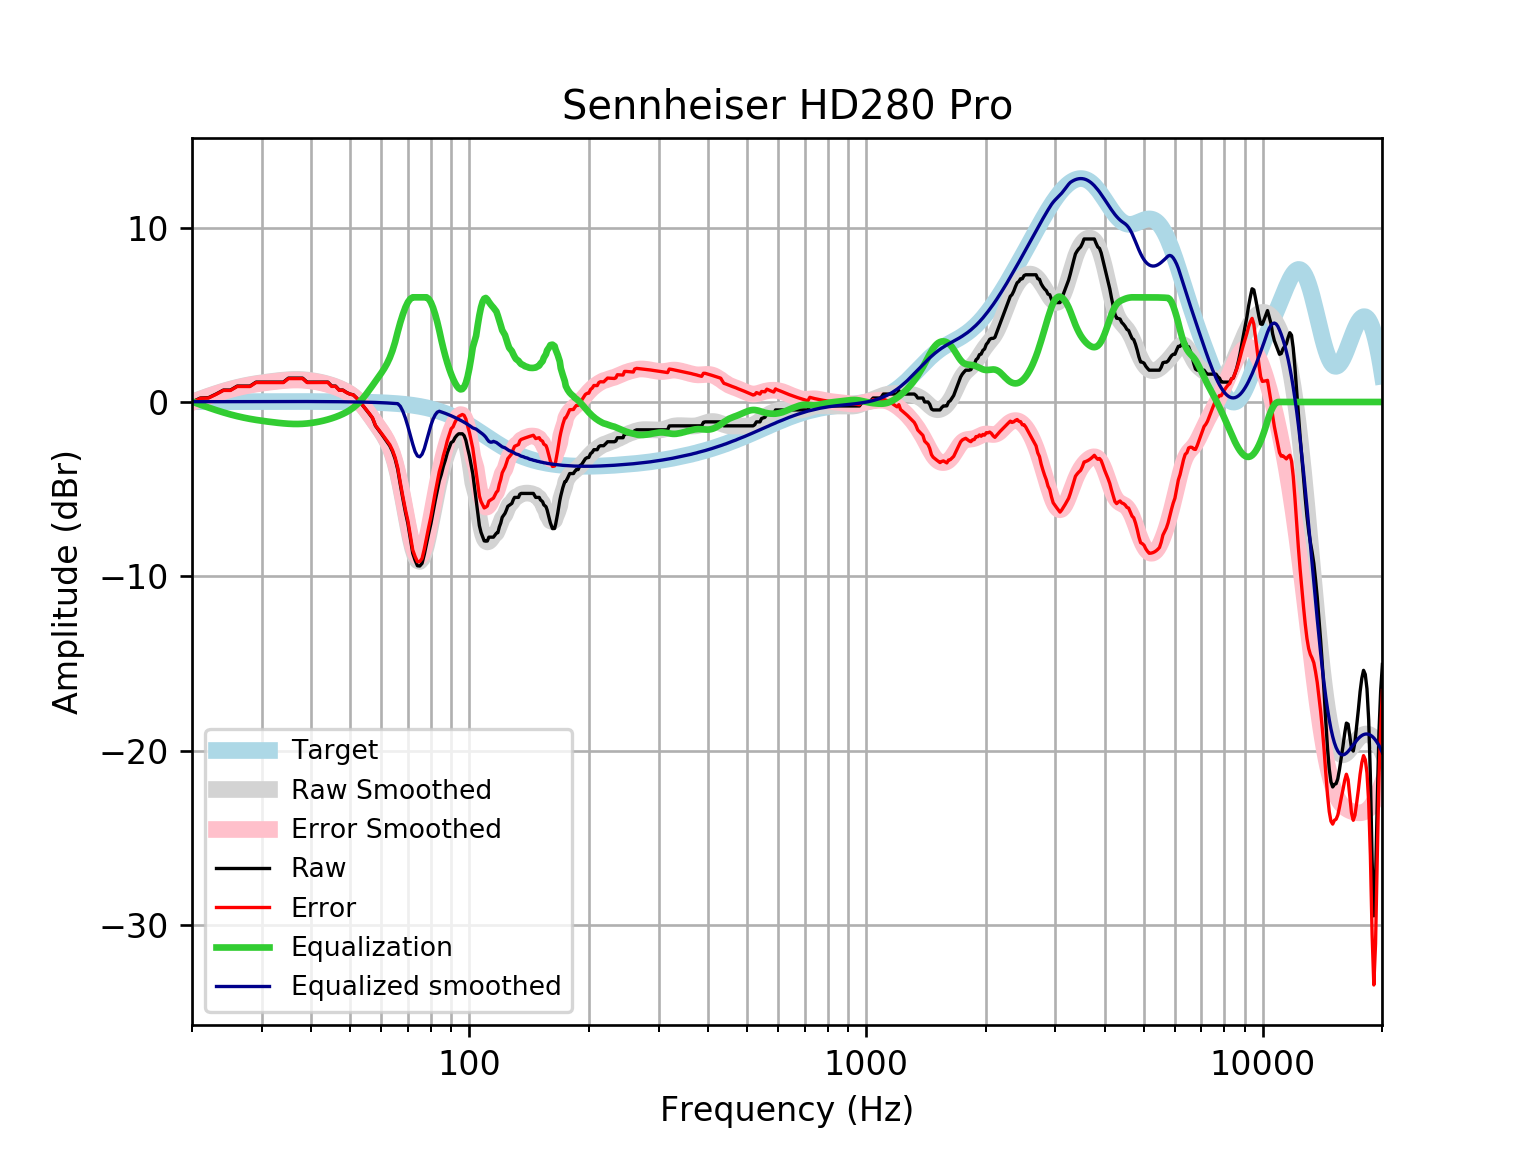

The table this chart was drawn from, first rows:
frequency, raw, error, smoothed, error_smoothed, equalization, equalized_raw, equalized_smoothed, target
20, -2.7755575615628914e-17, -0.01648, -0.009066, -0.02553, 0.02553, 0.02553, 0.01646, 0.01648
21, 0.2279, 0.2103, 0.1723, 0.1547, -0.1547, 0.07327, 0.01765, 0.01765
22, 0.2454, 0.2267, 0.3376, 0.3188, -0.3188, -0.07342, 0.01877, 0.01876
23, 0.4558, 0.436, 0.4869, 0.467, -0.467, -0.01117, 0.01984, 0.01983
24, 0.6838, 0.6629, 0.62, 0.5992, -0.5992, 0.08457, 0.02085, 0.02084
25, 0.6838, 0.662, 0.7364, 0.7146, -0.7146, -0.03088, 0.02181, 0.02179
26, 0.9117, 0.889, 0.8366, 0.8139, -0.8139, 0.09775, 0.02271, 0.02269
27, 0.9117, 0.8881, 0.9215, 0.898, -0.898, 0.01372, 0.02355, 0.02353
28, 0.9117, 0.8874, 0.9927, 0.9684, -0.9684, -0.05668, 0.02433, 0.02431
29, 1.14, 1.115, 1.053, 1.028, -1.028, 0.1121, 0.02504, 0.02502
30, 1.14, 1.114, 1.104, 1.078, -1.078, 0.06159, 0.02567, 0.02566
31, 1.14, 1.113, 1.148, 1.122, -1.122, 0.01739, 0.02623, 0.02622
32, 1.14, 1.113, 1.188, 1.162, -1.162, -0.02198, 0.02668, 0.02668
33, 1.14, 1.113, 1.223, 1.196, -1.196, -0.05674, 0.02704, 0.02704
34, 1.14, 1.112, 1.253, 1.225, -1.225, -0.08589, 0.02728, 0.02728
35, 1.368, 1.34, 1.275, 1.247, -1.247, 0.1203, 0.0274, 0.0274
36, 1.368, 1.34, 1.287, 1.26, -1.26, 0.108, 0.02739, 0.02739
37, 1.368, 1.34, 1.288, 1.261, -1.261, 0.1064, 0.02723, 0.02723
38, 1.368, 1.341, 1.278, 1.252, -1.252, 0.116, 0.02691, 0.02692
39, 1.14, 1.113, 1.258, 1.231, -1.231, -0.09159, 0.02643, 0.02644
40, 1.14, 1.114, 1.227, 1.201, -1.201, -0.06166, 0.02578, 0.02579
41, 1.14, 1.115, 1.188, 1.163, -1.163, -0.0233, 0.02495, 0.02496
42, 1.14, 1.116, 1.141, 1.117, -1.117, 0.02262, 0.02393, 0.02393
43, 1.14, 1.117, 1.087, 1.064, -1.064, 0.07567, 0.02272, 0.02272
44, 1.14, 1.118, 1.025, 1.004, -1.004, 0.1358, 0.0213, 0.0213
45, 0.9117, 0.892, 0.9561, 0.9364, -0.9364, -0.02475, 0.01968, 0.01967
46, 0.9117, 0.8939, 0.8794, 0.8616, -0.8616, 0.05011, 0.01785, 0.01783
47, 0.6838, 0.668, 0.7944, 0.7786, -0.7786, -0.09483, 0.01579, 0.01577
48, 0.6838, 0.6703, 0.6997, 0.6862, -0.6862, -0.002418, 0.0135, 0.01347
49, 0.5523, 0.5414, 0.5929, 0.582, -0.582, -0.02964, 0.01097, 0.01094
50, 0.4558, 0.4477, 0.4707, 0.4625, -0.4625, -0.006655, 0.008186, 0.008144
51, 0.4108, 0.4057, 0.3289, 0.3238, -0.3238, 0.08694, 0.005126, 0.00508
52, 0.2279, 0.2262, 0.1642, 0.1624, -0.1624, 0.06551, 0.001774, 0.001724
53, 0.0, 0.001946, -0.0253, -0.02341, 0.02341, 0.02341, -0.001894, -0.001946
54, -0.2279, -0.222, -0.2384, -0.2325, 0.2325, 0.004583, -0.005905, -0.005958
55, -0.4558, -0.4455, -0.4707, -0.4604, 0.4604, 0.004609, -0.01029, -0.01034
56, -0.6838, -0.6686, -0.7153, -0.7002, 0.7002, 0.01647, -0.01508, -0.01514
57, -0.9221, -0.9017, -0.9643, -0.944, 0.944, 0.02186, -0.02033, -0.02038
58, -1.368, -1.341, -1.212, -1.186, 1.186, -0.182, -0.02607, -0.02611
59, -1.595, -1.563, -1.456, -1.423, 1.423, -0.1723, -0.03234, -0.03238
60, -1.817, -1.777, -1.701, -1.662, 1.662, -0.155, -0.03921, -0.03925
61, -2.051, -2.005, -1.96, -1.913, 1.913, -0.1382, -0.04672, -0.04675
62, -2.279, -2.224, -2.251, -2.196, 2.196, -0.08357, -0.05494, -0.05496
63, -2.507, -2.443, -2.595, -2.531, 2.531, 0.02367, -0.06392, -0.06393
64, -2.832, -2.758, -3.013, -2.939, 2.939, 0.1072, -0.07372, -0.07373
65, -3.265, -3.181, -3.521, -3.436, 3.436, 0.1714, -0.0844, -0.08441
66, -3.868, -3.772, -4.123, -4.027, 4.027, 0.1594, -0.09604, -0.09603
67, -4.739, -4.631, -4.813, -4.704, 4.566, -0.1733, -0.2471, -0.1087
68, -5.552, -5.429, -5.568, -5.445, 5.03, -0.5212, -0.5375, -0.1224
69, -6.307, -6.17, -6.353, -6.215, 5.424, -0.8835, -0.929, -0.1372
70, -6.964, -6.811, -7.122, -6.969, 5.723, -1.24, -1.399, -0.1533
71, -7.825, -7.654, -7.826, -7.656, 5.914, -1.911, -1.912, -0.1706
72, -8.672, -8.482, -8.416, -8.227, 6, -2.672, -2.416, -0.1892
73, -9.074, -8.865, -8.848, -8.639, 6, -3.074, -2.848, -0.2092
74, -9.389, -9.159, -9.095, -8.864, 6, -3.389, -3.095, -0.2305
75, -9.402, -9.149, -9.143, -8.889, 6, -3.402, -3.143, -0.2534
76, -9.25, -8.972, -8.996, -8.719, 6.0, -3.25, -2.996, -0.2778
77, -8.734, -8.43, -8.677, -8.373, 6.0, -2.734, -2.677, -0.3037
78, -8.11, -7.779, -8.217, -7.886, 6, -2.11, -2.217, -0.3312
79, -7.522, -7.162, -7.658, -7.298, 5.907, -1.615, -1.751, -0.3603
... 553 more rows
